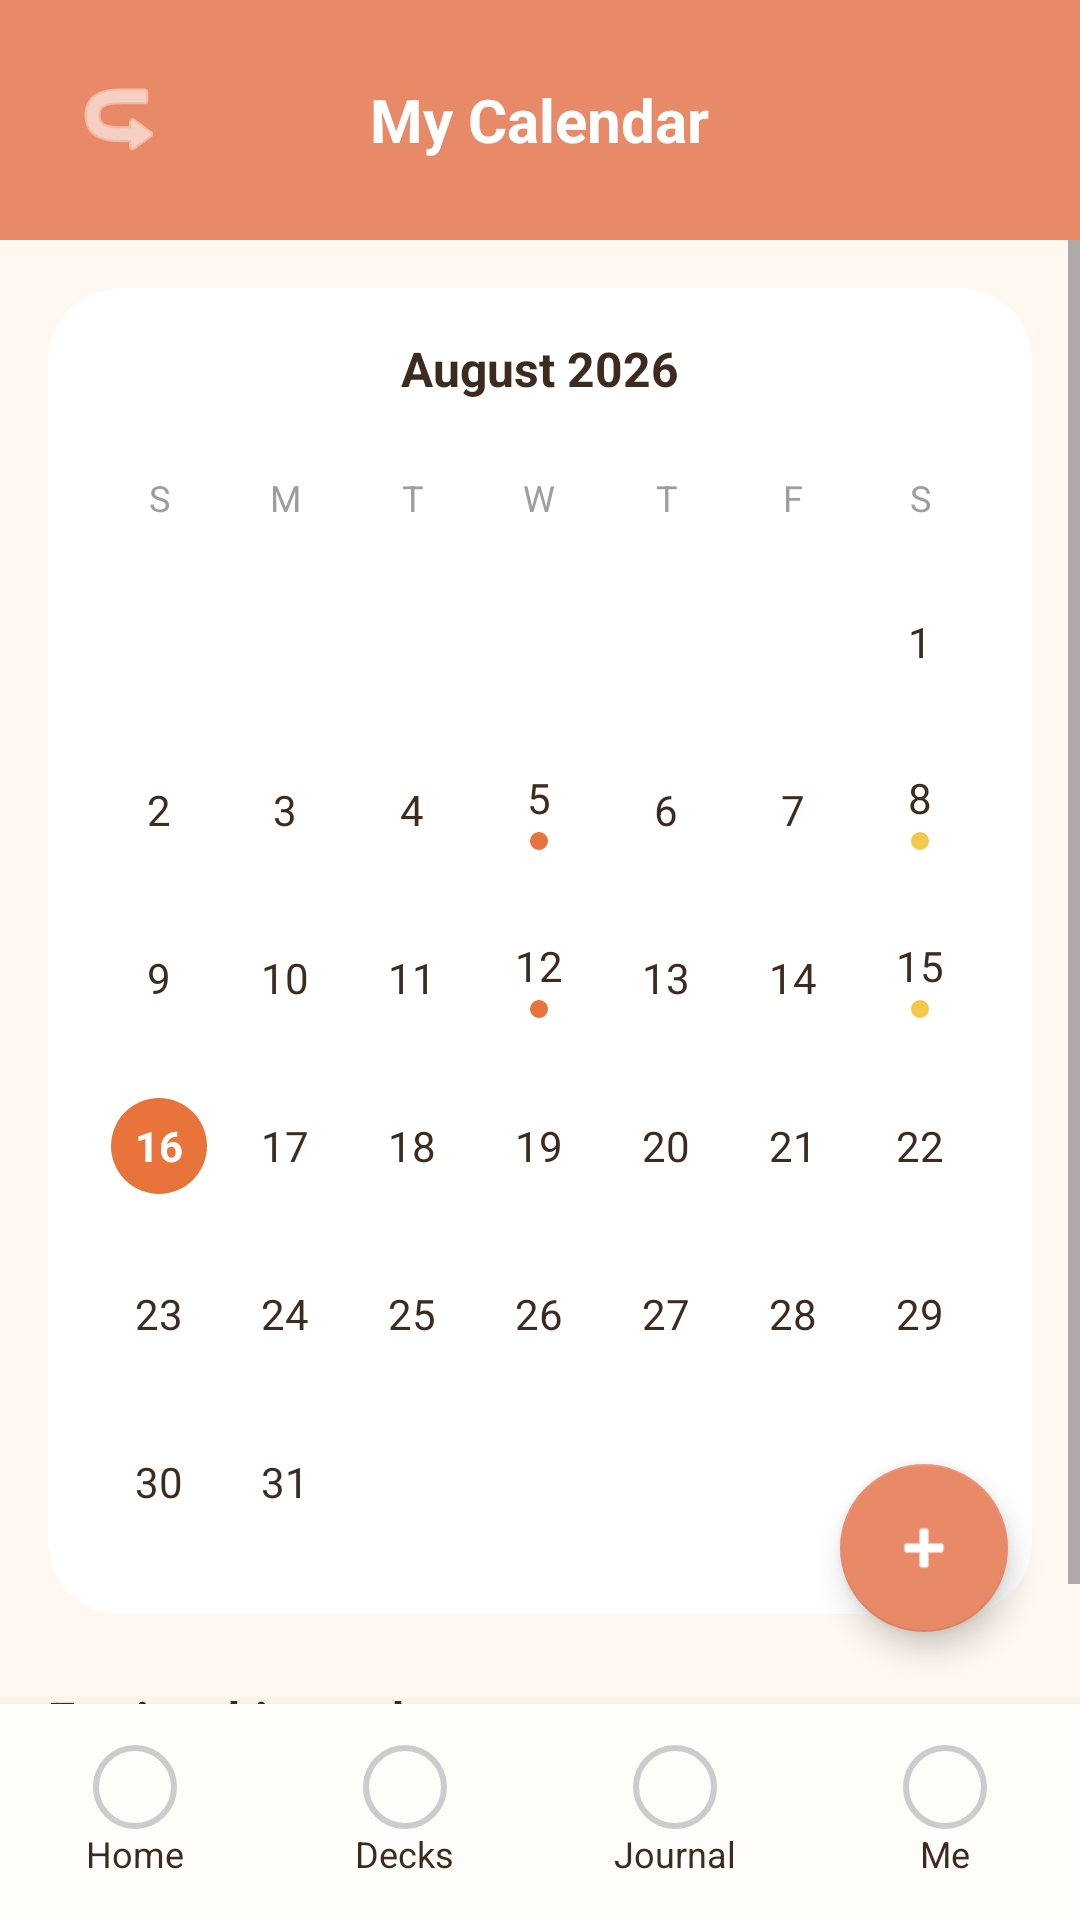

Produce the Android XML layout that renders to this screen, including the resource entries it uses.
<!-- AndroidManifest.xml: application theme Theme.IVU -->
<!-- res/layout/activity_journal.xml -->
<?xml version="1.0" encoding="utf-8"?>
<androidx.constraintlayout.widget.ConstraintLayout xmlns:android="http://schemas.android.com/apk/res/android"
    xmlns:app="http://schemas.android.com/apk/res-auto"
    xmlns:tools="http://schemas.android.com/tools"
    android:layout_width="match_parent"
    android:layout_height="match_parent"
    tools:ignore="HardcodedText">

    
    <RelativeLayout
        android:id="@+id/header"
        android:layout_width="match_parent"
        android:layout_height="80dp"
        android:background="#E88A68"
        app:layout_constraintTop_toTopOf="parent">

        <ImageButton
            android:id="@+id/btnBack"
            android:layout_width="48dp"
            android:layout_height="48dp"
            android:layout_centerVertical="true"
            android:layout_marginStart="16dp"
            android:background="?attr/selectableItemBackgroundBorderless"
            android:contentDescription="@string/content_desc_back"
            android:rotation="180"
            android:src="@android:drawable/ic_menu_revert"
            app:tint="@android:color/white" />

        <TextView
            android:layout_width="wrap_content"
            android:layout_height="wrap_content"
            android:layout_centerInParent="true"
            android:text="@string/title_my_calendar"
            android:textColor="@android:color/white"
            android:textSize="20sp"
            android:textStyle="bold" />
    </RelativeLayout>

    <ScrollView
        android:layout_width="match_parent"
        android:layout_height="0dp"
        android:fillViewport="true"
        app:layout_constraintBottom_toTopOf="@id/bottomNavigation"
        app:layout_constraintTop_toBottomOf="@id/header">

        <LinearLayout
            android:layout_width="match_parent"
            android:layout_height="wrap_content"
            android:orientation="vertical"
            android:padding="16dp">

            
            <com.google.android.material.card.MaterialCardView
                android:layout_width="match_parent"
                android:layout_height="wrap_content"
                app:cardBackgroundColor="@android:color/white"
                app:cardCornerRadius="24dp"
                app:cardElevation="0dp">

                <LinearLayout
                    android:layout_width="match_parent"
                    android:layout_height="wrap_content"
                    android:gravity="center_horizontal"
                    android:orientation="vertical"
                    android:padding="16dp">

                    <TextView
                        android:layout_width="wrap_content"
                        android:layout_height="wrap_content"
                        android:text="@string/label_august_2026"
                        android:textColor="#3D2B1F"
                        android:textSize="16sp"
                        android:textStyle="bold" />

                    
                    <GridLayout
                        android:layout_width="match_parent"
                        android:layout_height="wrap_content"
                        android:layout_marginTop="12dp"
                        android:columnCount="7"
                        android:useDefaultMargins="false">

                        
                        <TextView style="@style/CalendarDayLabel" android:text="@string/day_s_short" />
                        <TextView style="@style/CalendarDayLabel" android:text="@string/day_m_short" />
                        <TextView style="@style/CalendarDayLabel" android:text="@string/day_t_short" />
                        <TextView style="@style/CalendarDayLabel" android:text="@string/day_w_short" />
                        <TextView style="@style/CalendarDayLabel" android:text="@string/day_th_short" />
                        <TextView style="@style/CalendarDayLabel" android:text="@string/day_f_short" />
                        <TextView style="@style/CalendarDayLabel" android:text="@string/day_sa_short" />

                        
                        <TextView style="@style/CalendarDay" android:text="" />
                        <TextView style="@style/CalendarDay" android:text="" />
                        <TextView style="@style/CalendarDay" android:text="" />
                        <TextView style="@style/CalendarDay" android:text="" />
                        <TextView style="@style/CalendarDay" android:text="" />
                        <TextView style="@style/CalendarDay" android:text="" />
                        <TextView style="@style/CalendarDay" android:text="1" />

                        
                        <TextView style="@style/CalendarDay" android:text="2" />
                        <TextView style="@style/CalendarDay" android:text="3" />
                        <TextView style="@style/CalendarDay" android:text="4" />
                        <LinearLayout style="@style/CalendarDayContainer">
                            <TextView style="@style/CalendarDayText" android:text="5" />
                            <View style="@style/CalendarDotRed" />
                        </LinearLayout>
                        <TextView style="@style/CalendarDay" android:text="6" />
                        <TextView style="@style/CalendarDay" android:text="7" />
                        <LinearLayout style="@style/CalendarDayContainer">
                            <TextView style="@style/CalendarDayText" android:text="8" />
                            <View style="@style/CalendarDotGold" />
                        </LinearLayout>

                        
                        <TextView style="@style/CalendarDay" android:text="9" />
                        <TextView style="@style/CalendarDay" android:text="10" />
                        <TextView style="@style/CalendarDay" android:text="11" />
                        <LinearLayout style="@style/CalendarDayContainer">
                            <TextView style="@style/CalendarDayText" android:text="12" />
                            <View style="@style/CalendarDotRed" />
                        </LinearLayout>
                        <TextView style="@style/CalendarDay" android:text="13" />
                        <TextView style="@style/CalendarDay" android:text="14" />
                        <LinearLayout style="@style/CalendarDayContainer">
                            <TextView style="@style/CalendarDayText" android:text="15" />
                            <View style="@style/CalendarDotGold" />
                        </LinearLayout>

                        
                        <FrameLayout style="@style/CalendarDayContainer">
                            <TextView style="@style/CalendarDayToday" android:text="16" />
                        </FrameLayout>
                        <TextView style="@style/CalendarDay" android:text="17" />
                        <TextView style="@style/CalendarDay" android:text="18" />
                        <TextView style="@style/CalendarDay" android:text="19" />
                        <TextView style="@style/CalendarDay" android:text="20" />
                        <TextView style="@style/CalendarDay" android:text="21" />
                        <TextView style="@style/CalendarDay" android:text="22" />

                        
                        <TextView style="@style/CalendarDay" android:text="23" />
                        <TextView style="@style/CalendarDay" android:text="24" />
                        <TextView style="@style/CalendarDay" android:text="25" />
                        <TextView style="@style/CalendarDay" android:text="26" />
                        <TextView style="@style/CalendarDay" android:text="27" />
                        <TextView style="@style/CalendarDay" android:text="28" />
                        <TextView style="@style/CalendarDay" android:text="29" />

                        
                        <TextView style="@style/CalendarDay" android:text="30" />
                        <TextView style="@style/CalendarDay" android:text="31" />
                        <TextView style="@style/CalendarDay" android:text="" />
                        <TextView style="@style/CalendarDay" android:text="" />
                        <TextView style="@style/CalendarDay" android:text="" />
                        <TextView style="@style/CalendarDay" android:text="" />
                        <TextView style="@style/CalendarDay" android:text="" />

                    </GridLayout>
                </LinearLayout>
            </com.google.android.material.card.MaterialCardView>

            <TextView
                android:layout_width="wrap_content"
                android:layout_height="wrap_content"
                android:layout_marginTop="24dp"
                android:layout_marginBottom="12dp"
                android:text="@string/label_entries_week"
                android:textColor="#3D2B1F"
                android:textSize="16sp"
                android:textStyle="bold" />

            
            <androidx.recyclerview.widget.RecyclerView
                android:id="@+id/rvJournalEntries"
                android:layout_width="match_parent"
                android:layout_height="wrap_content"
                android:clipToPadding="false"
                android:nestedScrollingEnabled="false"
                tools:itemCount="2"
                tools:listitem="@layout/item_journal_entry" />

        </LinearLayout>
    </ScrollView>

    
    <com.google.android.material.floatingactionbutton.FloatingActionButton
        android:id="@+id/fabAddEntry"
        android:layout_width="wrap_content"
        android:layout_height="wrap_content"
        android:layout_margin="24dp"
        android:src="@android:drawable/ic_input_add"
        app:backgroundTint="#E88A68"
        app:fabSize="normal"
        app:layout_constraintBottom_toTopOf="@id/bottomNavigation"
        app:layout_constraintEnd_toEndOf="parent"
        app:tint="@android:color/white"
        android:contentDescription="@string/content_desc_add_entry" />

    
    <include
        android:id="@+id/bottomNavigation"
        layout="@layout/layout_bottom_nav"
        android:layout_width="match_parent"
        android:layout_height="72dp"
        app:layout_constraintBottom_toBottomOf="parent" />

</androidx.constraintlayout.widget.ConstraintLayout>
<!-- res/layout/item_journal_entry.xml (included above) -->
<?xml version="1.0" encoding="utf-8"?>
<com.google.android.material.card.MaterialCardView xmlns:android="http://schemas.android.com/apk/res/android"
    xmlns:app="http://schemas.android.com/apk/res-auto"
    android:layout_width="match_parent"
    android:layout_height="wrap_content"
    android:layout_marginVertical="8dp"
    app:cardBackgroundColor="@android:color/white"
    app:cardCornerRadius="20dp"
    app:cardElevation="0dp">

    <LinearLayout
        android:layout_width="match_parent"
        android:layout_height="wrap_content"
        android:gravity="center_vertical"
        android:orientation="horizontal"
        android:padding="16dp">

        <View
            android:id="@+id/viewEntryColor"
            android:layout_width="40dp"
            android:layout_height="40dp"
            android:background="@drawable/circle_gold" />

        <LinearLayout
            android:layout_width="0dp"
            android:layout_height="wrap_content"
            android:layout_marginStart="16dp"
            android:layout_weight="1"
            android:orientation="vertical">

            <TextView
                android:id="@+id/tvEntryTitle"
                android:layout_width="wrap_content"
                android:layout_height="wrap_content"
                android:text="Mon 25 Aug — Feeling motivated"
                android:textColor="#3D2B1F"
                android:textSize="14sp"
                android:textStyle="bold" />

            <TextView
                android:id="@+id/tvEntrySubtitle"
                android:layout_width="wrap_content"
                android:layout_height="wrap_content"
                android:layout_marginTop="4dp"
                android:text="Linked to: Everyday isiZulu deck"
                android:textColor="#888888"
                android:textSize="12sp" />
        </LinearLayout>
    </LinearLayout>
</com.google.android.material.card.MaterialCardView>
<!-- res/layout/layout_bottom_nav.xml (included above) -->
<?xml version="1.0" encoding="utf-8"?>
<LinearLayout xmlns:android="http://schemas.android.com/apk/res/android"
    android:id="@+id/bottomNavigation"
    android:layout_width="match_parent"
    android:layout_height="72dp"
    android:background="@color/surface"
    android:elevation="8dp"
    android:orientation="horizontal"
    android:baselineAligned="false">

    
    <LinearLayout
        android:id="@+id/navHome"
        android:layout_width="0dp"
        android:layout_height="match_parent"
        android:layout_weight="1"
        android:gravity="center"
        android:orientation="vertical"
        android:clickable="true"
        android:focusable="true"
        android:background="?attr/selectableItemBackground">
        <ImageView
            android:id="@+id/ivNavHome"
            android:layout_width="28dp"
            android:layout_height="28dp"
            android:src="@drawable/circle_outline"
            android:contentDescription="@string/nav_home" />
        <TextView
            android:id="@+id/tvNavHome"
            android:layout_width="wrap_content"
            android:layout_height="wrap_content"
            android:text="@string/nav_home"
            android:textColor="@color/on_background"
            android:textSize="12sp" />
    </LinearLayout>

    
    <LinearLayout
        android:id="@+id/navDecks"
        android:layout_width="0dp"
        android:layout_height="match_parent"
        android:layout_weight="1"
        android:gravity="center"
        android:orientation="vertical"
        android:clickable="true"
        android:focusable="true"
        android:background="?attr/selectableItemBackground">
        <ImageView
            android:id="@+id/ivNavDecks"
            android:layout_width="28dp"
            android:layout_height="28dp"
            android:src="@drawable/circle_outline"
            android:contentDescription="@string/nav_decks" />
        <TextView
            android:id="@+id/tvNavDecks"
            android:layout_width="wrap_content"
            android:layout_height="wrap_content"
            android:text="@string/nav_decks"
            android:textColor="@color/on_background"
            android:textSize="12sp" />
    </LinearLayout>

    
    <LinearLayout
        android:id="@+id/navJournal"
        android:layout_width="0dp"
        android:layout_height="match_parent"
        android:layout_weight="1"
        android:gravity="center"
        android:orientation="vertical"
        android:clickable="true"
        android:focusable="true"
        android:background="?attr/selectableItemBackground">
        <ImageView
            android:id="@+id/ivNavJournal"
            android:layout_width="28dp"
            android:layout_height="28dp"
            android:src="@drawable/circle_outline"
            android:contentDescription="@string/nav_journal" />
        <TextView
            android:id="@+id/tvNavJournal"
            android:layout_width="wrap_content"
            android:layout_height="wrap_content"
            android:text="@string/nav_journal"
            android:textColor="@color/on_background"
            android:textSize="12sp" />
    </LinearLayout>

    
    <LinearLayout
        android:id="@+id/navMe"
        android:layout_width="0dp"
        android:layout_height="match_parent"
        android:layout_weight="1"
        android:gravity="center"
        android:orientation="vertical"
        android:clickable="true"
        android:focusable="true"
        android:background="?attr/selectableItemBackground">
        <ImageView
            android:id="@+id/ivNavMe"
            android:layout_width="28dp"
            android:layout_height="28dp"
            android:src="@drawable/circle_outline"
            android:contentDescription="@string/nav_profile" />
        <TextView
            android:id="@+id/tvNavMe"
            android:layout_width="wrap_content"
            android:layout_height="wrap_content"
            android:text="@string/nav_profile"
            android:textColor="@color/on_background"
            android:textSize="12sp" />
    </LinearLayout>
</LinearLayout>
<!-- resources referenced by this layout -->
<resources>
  <color name="on_background">#3D2B1F</color>
  <color name="surface">#FFFDF9</color>
  <!-- drawable circle_gold (drawable) -->
  <?xml version="1.0" encoding="utf-8"?>
  <shape xmlns:android="http://schemas.android.com/apk/res/android"
      android:shape="oval">
      <solid android:color="#F2C94C" />
      <size android:width="40dp" android:height="40dp" />
  </shape>
  <!-- drawable circle_outline (drawable) -->
  <?xml version="1.0" encoding="utf-8"?>
  <shape xmlns:android="http://schemas.android.com/apk/res/android"
      android:shape="oval">
      <stroke android:width="2dp" android:color="#CCCCCC" />
      <size android:width="28dp" android:height="28dp" />
  </shape>
  <string name="content_desc_add_entry">Add Entry</string>
  <string name="content_desc_back">Back</string>
  <string name="day_f_short">F</string>
  <string name="day_m_short">M</string>
  <string name="day_s_short">S</string>
  <string name="day_sa_short">S</string>
  <string name="day_t_short">T</string>
  <string name="day_th_short">T</string>
  <string name="day_w_short">W</string>
  <string name="label_august_2026">August 2026</string>
  <string name="label_entries_week">Entries this week</string>
  <string name="nav_decks">Decks</string>
  <string name="nav_home">Home</string>
  <string name="nav_journal">Journal</string>
  <string name="nav_profile">Me</string>
  <string name="title_my_calendar">My Calendar</string>
  <style name="CalendarDay">
          <item name="android:layout_width">0dp</item>
          <item name="android:layout_height">56dp</item>
          <item name="android:layout_columnWeight">1</item>
          <item name="android:gravity">center</item>
          <item name="android:textColor">#3D2B1F</item>
          <item name="android:textSize">14sp</item>
      </style>
  <style name="CalendarDayContainer">
          <item name="android:layout_width">0dp</item>
          <item name="android:layout_height">56dp</item>
          <item name="android:layout_columnWeight">1</item>
          <item name="android:gravity">center</item>
          <item name="android:orientation">vertical</item>
      </style>
  <style name="CalendarDayText">
          <item name="android:layout_width">wrap_content</item>
          <item name="android:layout_height">wrap_content</item>
          <item name="android:textColor">#3D2B1F</item>
          <item name="android:textSize">14sp</item>
      </style>
  <style name="CalendarDotGold" parent="CalendarDot">
          <item name="android:background">@drawable/circle_gold</item>
      </style>
  <style name="CalendarDotRed" parent="CalendarDot">
          <item name="android:background">@drawable/circle_red</item>
      </style>
  <!-- drawable circle_red (drawable) -->
  <?xml version="1.0" encoding="utf-8"?>
  <shape xmlns:android="http://schemas.android.com/apk/res/android"
      android:shape="oval">
      <solid android:color="#E8743B" />
      <size android:width="40dp" android:height="40dp" />
  </shape>
  <style name="CalendarDot">
          <item name="android:layout_width">6dp</item>
          <item name="android:layout_height">6dp</item>
          <item name="android:layout_marginTop">2dp</item>
      </style>
  <color name="primary">#C1652F</color>
  <color name="accent">#E8743B</color>
  <color name="on_primary">#FFFFFF</color>
  <color name="secondary">#B8860B</color>
  <color name="background">#FFF8F0</color>
  <style name="IVUEditText" parent="Widget.AppCompat.EditText">
          <item name="android:textColor">@color/on_background</item>
          <item name="android:textColorHint">#CCCCCC</item>
          <item name="android:backgroundTint">@color/primary</item>
      </style>
</resources>
